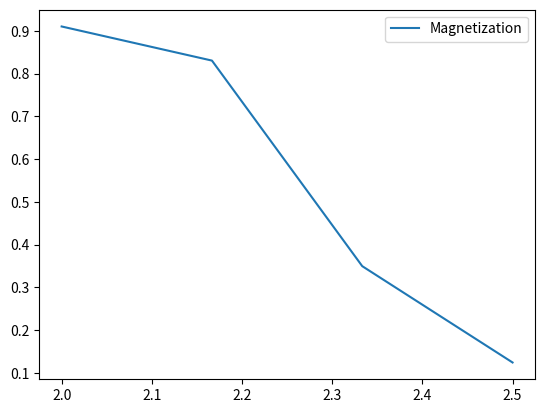

Write the Python code that produced this figure.
import numpy as np
import matplotlib.pyplot as plt
m=[0.910323,0.830511,0.349556,0.124232,]
t=[2,2.16667,2.33333,2.5,]
plt.plot(t,m,label="Magnetization")
plt.legend()
plt.show()
